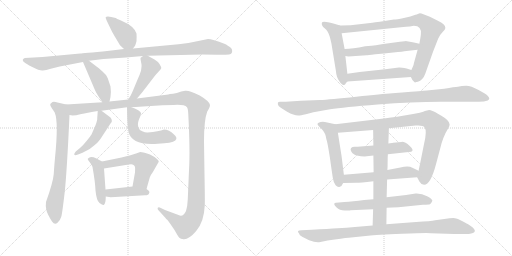
t = 0.00 s
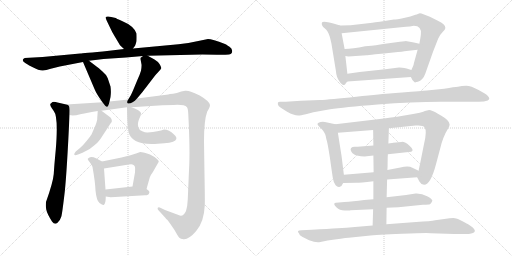
t = 3.60 s
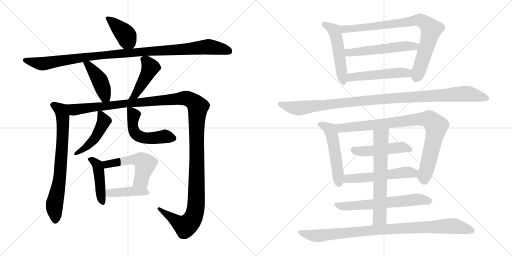
t = 7.21 s
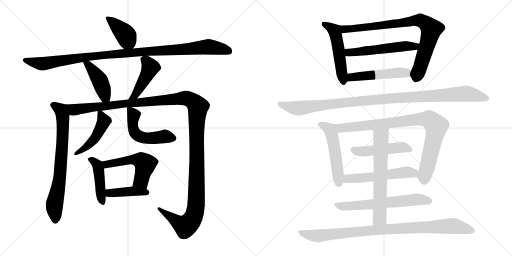
t = 10.81 s
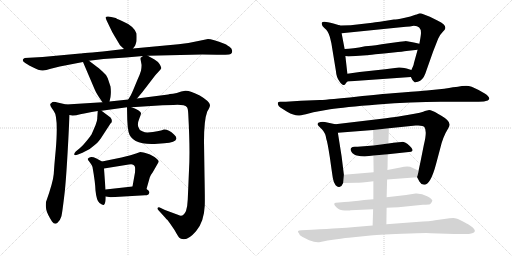
t = 14.41 s
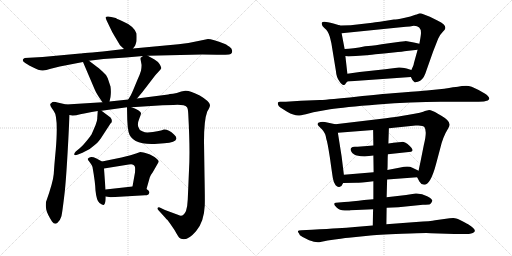
t = 18.01 s

The animated SVG that drew these frames (rendered in a browser with its animation timeline set to each time). Animation: 23 CSS @keyframes rules; one cycle of 18.01 s.

<svg version="1.1" viewBox="0 0 2048 1024" xmlns="http://www.w3.org/2000/svg">
  <g stroke="lightgray" stroke-dasharray="1,1" stroke-width="1" transform="scale(4, 4)">
    <line x1="0" y1="0" x2="256" y2="256"></line>
    <line x1="256" y1="0" x2="0" y2="256"></line>
    <line x1="128" y1="0" x2="128" y2="256"></line>
    <line x1="0" y1="128" x2="256" y2="128"></line>
    <line x1="256" y1="0" x2="512" y2="256"></line>
    <line x1="512" y1="0" x2="256" y2="256"></line>
    <line x1="384" y1="0" x2="384" y2="256"></line>
    <line x1="256" y1="128" x2="512" y2="128"></line>
  </g>
<g transform="scale(1, -1) translate(0, -850)">
   <style type="text/css">
    @keyframes keyframes0 {
      from {
       stroke: black;
       stroke-dashoffset: 404;
       stroke-width: 128;
       }
       57% {
       animation-timing-function: step-end;
       stroke: black;
       stroke-dashoffset: 0;
       stroke-width: 128;
       }
       to {
       stroke: black;
       stroke-width: 1024;
       }
       }
       #make-me-a-hanzi-animation-0 {
         animation: keyframes0 0.578776s both;
         animation-delay: 0.000000s;
         animation-timing-function: linear;
       }
    @keyframes keyframes1 {
      from {
       stroke: black;
       stroke-dashoffset: 1079;
       stroke-width: 128;
       }
       78% {
       animation-timing-function: step-end;
       stroke: black;
       stroke-dashoffset: 0;
       stroke-width: 128;
       }
       to {
       stroke: black;
       stroke-width: 1024;
       }
       }
       #make-me-a-hanzi-animation-1 {
         animation: keyframes1 1.128092s both;
         animation-delay: 0.578776s;
         animation-timing-function: linear;
       }
    @keyframes keyframes2 {
      from {
       stroke: black;
       stroke-dashoffset: 434;
       stroke-width: 128;
       }
       59% {
       animation-timing-function: step-end;
       stroke: black;
       stroke-dashoffset: 0;
       stroke-width: 128;
       }
       to {
       stroke: black;
       stroke-width: 1024;
       }
       }
       #make-me-a-hanzi-animation-2 {
         animation: keyframes2 0.603190s both;
         animation-delay: 1.706868s;
         animation-timing-function: linear;
       }
    @keyframes keyframes3 {
      from {
       stroke: black;
       stroke-dashoffset: 450;
       stroke-width: 128;
       }
       59% {
       animation-timing-function: step-end;
       stroke: black;
       stroke-dashoffset: 0;
       stroke-width: 128;
       }
       to {
       stroke: black;
       stroke-width: 1024;
       }
       }
       #make-me-a-hanzi-animation-3 {
         animation: keyframes3 0.616211s both;
         animation-delay: 2.310058s;
         animation-timing-function: linear;
       }
    @keyframes keyframes4 {
      from {
       stroke: black;
       stroke-dashoffset: 737;
       stroke-width: 128;
       }
       71% {
       animation-timing-function: step-end;
       stroke: black;
       stroke-dashoffset: 0;
       stroke-width: 128;
       }
       to {
       stroke: black;
       stroke-width: 1024;
       }
       }
       #make-me-a-hanzi-animation-4 {
         animation: keyframes4 0.849772s both;
         animation-delay: 2.926269s;
         animation-timing-function: linear;
       }
    @keyframes keyframes5 {
      from {
       stroke: black;
       stroke-dashoffset: 1413;
       stroke-width: 128;
       }
       82% {
       animation-timing-function: step-end;
       stroke: black;
       stroke-dashoffset: 0;
       stroke-width: 128;
       }
       to {
       stroke: black;
       stroke-width: 1024;
       }
       }
       #make-me-a-hanzi-animation-5 {
         animation: keyframes5 1.399902s both;
         animation-delay: 3.776041s;
         animation-timing-function: linear;
       }
    @keyframes keyframes6 {
      from {
       stroke: black;
       stroke-dashoffset: 467;
       stroke-width: 128;
       }
       60% {
       animation-timing-function: step-end;
       stroke: black;
       stroke-dashoffset: 0;
       stroke-width: 128;
       }
       to {
       stroke: black;
       stroke-width: 1024;
       }
       }
       #make-me-a-hanzi-animation-6 {
         animation: keyframes6 0.630046s both;
         animation-delay: 5.175943s;
         animation-timing-function: linear;
       }
    @keyframes keyframes7 {
      from {
       stroke: black;
       stroke-dashoffset: 522;
       stroke-width: 128;
       }
       63% {
       animation-timing-function: step-end;
       stroke: black;
       stroke-dashoffset: 0;
       stroke-width: 128;
       }
       to {
       stroke: black;
       stroke-width: 1024;
       }
       }
       #make-me-a-hanzi-animation-7 {
         animation: keyframes7 0.674805s both;
         animation-delay: 5.805989s;
         animation-timing-function: linear;
       }
    @keyframes keyframes8 {
      from {
       stroke: black;
       stroke-dashoffset: 454;
       stroke-width: 128;
       }
       60% {
       animation-timing-function: step-end;
       stroke: black;
       stroke-dashoffset: 0;
       stroke-width: 128;
       }
       to {
       stroke: black;
       stroke-width: 1024;
       }
       }
       #make-me-a-hanzi-animation-8 {
         animation: keyframes8 0.619466s both;
         animation-delay: 6.480794s;
         animation-timing-function: linear;
       }
    @keyframes keyframes9 {
      from {
       stroke: black;
       stroke-dashoffset: 528;
       stroke-width: 128;
       }
       63% {
       animation-timing-function: step-end;
       stroke: black;
       stroke-dashoffset: 0;
       stroke-width: 128;
       }
       to {
       stroke: black;
       stroke-width: 1024;
       }
       }
       #make-me-a-hanzi-animation-9 {
         animation: keyframes9 0.679688s both;
         animation-delay: 7.100260s;
         animation-timing-function: linear;
       }
    @keyframes keyframes10 {
      from {
       stroke: black;
       stroke-dashoffset: 415;
       stroke-width: 128;
       }
       57% {
       animation-timing-function: step-end;
       stroke: black;
       stroke-dashoffset: 0;
       stroke-width: 128;
       }
       to {
       stroke: black;
       stroke-width: 1024;
       }
       }
       #make-me-a-hanzi-animation-10 {
         animation: keyframes10 0.587728s both;
         animation-delay: 7.779948s;
         animation-timing-function: linear;
       }
    @keyframes keyframes11 {
      from {
       stroke: black;
       stroke-dashoffset: 519;
       stroke-width: 128;
       }
       63% {
       animation-timing-function: step-end;
       stroke: black;
       stroke-dashoffset: 0;
       stroke-width: 128;
       }
       to {
       stroke: black;
       stroke-width: 1024;
       }
       }
       #make-me-a-hanzi-animation-11 {
         animation: keyframes11 0.672363s both;
         animation-delay: 8.367676s;
         animation-timing-function: linear;
       }
    @keyframes keyframes12 {
      from {
       stroke: black;
       stroke-dashoffset: 840;
       stroke-width: 128;
       }
       73% {
       animation-timing-function: step-end;
       stroke: black;
       stroke-dashoffset: 0;
       stroke-width: 128;
       }
       to {
       stroke: black;
       stroke-width: 1024;
       }
       }
       #make-me-a-hanzi-animation-12 {
         animation: keyframes12 0.933594s both;
         animation-delay: 9.040039s;
         animation-timing-function: linear;
       }
    @keyframes keyframes13 {
      from {
       stroke: black;
       stroke-dashoffset: 546;
       stroke-width: 128;
       }
       64% {
       animation-timing-function: step-end;
       stroke: black;
       stroke-dashoffset: 0;
       stroke-width: 128;
       }
       to {
       stroke: black;
       stroke-width: 1024;
       }
       }
       #make-me-a-hanzi-animation-13 {
         animation: keyframes13 0.694336s both;
         animation-delay: 9.973633s;
         animation-timing-function: linear;
       }
    @keyframes keyframes14 {
      from {
       stroke: black;
       stroke-dashoffset: 502;
       stroke-width: 128;
       }
       62% {
       animation-timing-function: step-end;
       stroke: black;
       stroke-dashoffset: 0;
       stroke-width: 128;
       }
       to {
       stroke: black;
       stroke-width: 1024;
       }
       }
       #make-me-a-hanzi-animation-14 {
         animation: keyframes14 0.658529s both;
         animation-delay: 10.667969s;
         animation-timing-function: linear;
       }
    @keyframes keyframes15 {
      from {
       stroke: black;
       stroke-dashoffset: 1090;
       stroke-width: 128;
       }
       78% {
       animation-timing-function: step-end;
       stroke: black;
       stroke-dashoffset: 0;
       stroke-width: 128;
       }
       to {
       stroke: black;
       stroke-width: 1024;
       }
       }
       #make-me-a-hanzi-animation-15 {
         animation: keyframes15 1.137044s both;
         animation-delay: 11.326498s;
         animation-timing-function: linear;
       }
    @keyframes keyframes16 {
      from {
       stroke: black;
       stroke-dashoffset: 522;
       stroke-width: 128;
       }
       63% {
       animation-timing-function: step-end;
       stroke: black;
       stroke-dashoffset: 0;
       stroke-width: 128;
       }
       to {
       stroke: black;
       stroke-width: 1024;
       }
       }
       #make-me-a-hanzi-animation-16 {
         animation: keyframes16 0.674805s both;
         animation-delay: 12.463542s;
         animation-timing-function: linear;
       }
    @keyframes keyframes17 {
      from {
       stroke: black;
       stroke-dashoffset: 891;
       stroke-width: 128;
       }
       74% {
       animation-timing-function: step-end;
       stroke: black;
       stroke-dashoffset: 0;
       stroke-width: 128;
       }
       to {
       stroke: black;
       stroke-width: 1024;
       }
       }
       #make-me-a-hanzi-animation-17 {
         animation: keyframes17 0.975098s both;
         animation-delay: 13.138347s;
         animation-timing-function: linear;
       }
    @keyframes keyframes18 {
      from {
       stroke: black;
       stroke-dashoffset: 482;
       stroke-width: 128;
       }
       61% {
       animation-timing-function: step-end;
       stroke: black;
       stroke-dashoffset: 0;
       stroke-width: 128;
       }
       to {
       stroke: black;
       stroke-width: 1024;
       }
       }
       #make-me-a-hanzi-animation-18 {
         animation: keyframes18 0.642253s both;
         animation-delay: 14.113445s;
         animation-timing-function: linear;
       }
    @keyframes keyframes19 {
      from {
       stroke: black;
       stroke-dashoffset: 548;
       stroke-width: 128;
       }
       64% {
       animation-timing-function: step-end;
       stroke: black;
       stroke-dashoffset: 0;
       stroke-width: 128;
       }
       to {
       stroke: black;
       stroke-width: 1024;
       }
       }
       #make-me-a-hanzi-animation-19 {
         animation: keyframes19 0.695964s both;
         animation-delay: 14.755698s;
         animation-timing-function: linear;
       }
    @keyframes keyframes20 {
      from {
       stroke: black;
       stroke-dashoffset: 635;
       stroke-width: 128;
       }
       67% {
       animation-timing-function: step-end;
       stroke: black;
       stroke-dashoffset: 0;
       stroke-width: 128;
       }
       to {
       stroke: black;
       stroke-width: 1024;
       }
       }
       #make-me-a-hanzi-animation-20 {
         animation: keyframes20 0.766764s both;
         animation-delay: 15.451662s;
         animation-timing-function: linear;
       }
    @keyframes keyframes21 {
      from {
       stroke: black;
       stroke-dashoffset: 648;
       stroke-width: 128;
       }
       68% {
       animation-timing-function: step-end;
       stroke: black;
       stroke-dashoffset: 0;
       stroke-width: 128;
       }
       to {
       stroke: black;
       stroke-width: 1024;
       }
       }
       #make-me-a-hanzi-animation-21 {
         animation: keyframes21 0.777344s both;
         animation-delay: 16.218426s;
         animation-timing-function: linear;
       }
    @keyframes keyframes22 {
      from {
       stroke: black;
       stroke-dashoffset: 943;
       stroke-width: 128;
       }
       75% {
       animation-timing-function: step-end;
       stroke: black;
       stroke-dashoffset: 0;
       stroke-width: 128;
       }
       to {
       stroke: black;
       stroke-width: 1024;
       }
       }
       #make-me-a-hanzi-animation-22 {
         animation: keyframes22 1.017415s both;
         animation-delay: 16.995770s;
         animation-timing-function: linear;
       }
</style>
<path d="M 532.0 656.0 L 538.0 664.0 Q 541.0 666.0 546.0 685.0 Q 547.0 701.0 546.0 716.0 Q 536.0 746.0 488.0 766.0 Q 463.0 777.0 463.0 778.0 Q 430.0 788.0 423.0 782.0 Q 421.0 779.0 427.0 767.0 L 440.0 740.0 Q 447.0 724.0 458.0 706.0 L 480.0 669.0 L 496.0 654.0 C 516.0 635.0 516.0 635.0 532.0 656.0 Z" fill="lightgray"></path> 
<path d="M 591.0 627.0 L 809.0 632.0 Q 862.0 632.0 878.0 631.0 Q 893.0 630.0 916.0 632.0 Q 924.0 634.0 927.0 638.0 Q 933.0 653.0 918.0 663.0 Q 903.0 673.0 900.0 674.0 Q 848.0 694.0 832.0 694.0 L 803.0 688.0 Q 756.0 677.0 714.0 673.0 L 532.0 656.0 L 496.0 654.0 L 437.0 647.0 Q 328.0 636.0 321.0 636.0 L 170.0 622.0 L 99.0 618.0 Q 91.0 615.0 91.0 610.0 Q 91.0 605.0 97.0 601.0 Q 102.0 596.0 129.0 582.0 Q 156.0 568.0 169.0 568.0 Q 181.0 567.0 203.0 575.0 L 239.0 584.0 L 332.0 602.0 L 356.0 607.0 L 414.0 614.0 L 504.0 620.0 L 572.0 626.0 L 591.0 627.0 Z" fill="lightgray"></path> 
<path d="M 332.0 602.0 L 378.0 494.0 Q 386.0 474.0 410.0 441.0 C 428.0 417.0 431.0 415.0 438.0 444.0 L 442.0 462.0 Q 445.0 483.0 442.0 504.0 L 431.0 537.0 Q 425.0 552.0 410.0 564.0 Q 393.0 580.0 386.0 584.0 L 356.0 607.0 C 332.0 625.0 320.0 630.0 332.0 602.0 Z" fill="lightgray"></path> 
<path d="M 548.0 456.0 L 569.0 481.0 L 622.0 550.0 L 634.0 563.0 Q 643.0 573.0 645.0 577.0 Q 646.0 581.0 638.0 594.0 Q 630.0 605.0 618.0 612.0 L 591.0 627.0 C 581.0 633.0 581.0 633.0 572.0 626.0 L 564.0 620.0 Q 562.0 621.0 562.0 614.0 L 566.0 592.0 Q 567.0 586.0 564.0 567.0 Q 559.0 550.0 549.0 529.0 L 532.0 488.0 Q 526.0 472.0 513.0 452.0 C 497.0 427.0 529.0 433.0 548.0 456.0 Z" fill="lightgray"></path> 
<path d="M 265.0 432.0 L 230.0 440.0 Q 218.0 444.0 210.0 442.0 L 202.0 435.0 Q 198.0 431.0 208.0 416.0 L 215.0 406.0 Q 234.0 383.0 223.0 251.0 Q 217.0 188.0 215.0 154.0 Q 212.0 120.0 184.0 42.0 Q 182.0 28.0 185.0 12.0 Q 188.0 -4.0 208.0 -36.0 Q 219.0 -51.0 230.0 -41.0 Q 241.0 -31.0 245.0 -17.0 Q 249.0 -4.0 259.0 83.0 Q 268.0 169.0 278.0 390.0 C 279.0 420.0 280.0 429.0 265.0 432.0 Z" fill="lightgray"></path> 
<path d="M 526.0 421.0 L 650.0 429.0 L 694.0 430.0 Q 737.0 433.0 748.0 421.0 Q 752.0 416.0 753.0 395.0 Q 761.0 248.0 756.0 169.0 L 751.0 52.0 Q 750.0 25.0 744.0 6.0 Q 732.0 -20.0 714.0 -10.0 L 660.0 10.0 L 639.0 20.0 Q 634.0 23.0 631.0 19.0 Q 629.0 14.0 633.0 10.0 L 662.0 -22.0 Q 664.0 -25.0 670.0 -30.0 Q 675.0 -36.0 698.0 -70.0 Q 715.0 -101.0 719.0 -102.0 Q 723.0 -106.0 730.0 -106.0 Q 752.0 -112.0 784.0 -75.0 Q 816.0 -39.0 819.0 28.0 Q 820.0 50.0 818.0 150.0 L 816.0 284.0 Q 816.0 370.0 829.0 404.0 Q 840.0 422.0 840.0 430.0 Q 839.0 444.0 799.0 468.0 Q 758.0 489.0 741.0 487.0 L 725.0 484.0 Q 706.0 476.0 692.0 475.0 Q 677.0 474.0 673.0 472.0 L 548.0 456.0 L 513.0 452.0 L 438.0 444.0 L 410.0 441.0 L 265.0 432.0 C 235.0 430.0 248.0 389.0 278.0 390.0 L 290.0 388.0 Q 304.0 388.0 321.0 393.0 Q 338.0 397.0 391.0 406.0 L 406.0 407.0 L 508.0 421.0 L 526.0 421.0 Z" fill="lightgray"></path> 
<path d="M 391.0 406.0 L 389.0 378.0 Q 390.0 370.0 382.0 349.0 L 366.0 312.0 Q 363.0 307.0 347.0 287.0 Q 331.0 267.0 320.0 258.0 L 303.0 244.0 Q 296.0 237.0 297.0 232.0 Q 298.0 227.0 312.0 232.0 L 330.0 239.0 Q 359.0 250.0 380.0 271.0 Q 389.0 277.0 403.0 296.0 L 442.0 356.0 Q 453.0 365.0 442.0 380.0 L 406.0 407.0 C 392.0 418.0 392.0 418.0 391.0 406.0 Z" fill="lightgray"></path> 
<path d="M 508.0 421.0 L 509.0 372.0 Q 510.0 342.0 514.0 323.0 Q 527.0 267.0 631.0 275.0 L 657.0 277.0 Q 703.0 280.0 705.0 294.0 Q 708.0 302.0 696.0 312.0 Q 676.0 332.0 656.0 332.0 Q 635.0 324.0 591.0 320.0 Q 582.0 319.0 569.0 325.0 Q 556.0 330.0 553.0 343.0 Q 549.0 356.0 557.0 375.0 Q 565.0 393.0 564.0 398.0 Q 561.0 408.0 526.0 421.0 C 508.0 428.0 508.0 428.0 508.0 421.0 Z" fill="lightgray"></path> 
<path d="M 408.0 204.0 L 384.0 217.0 Q 366.0 225.0 356.0 219.0 Q 351.0 216.0 351.0 215.0 Q 350.0 213.0 359.0 201.0 Q 367.0 191.0 370.0 182.0 Q 381.0 120.0 382.0 88.0 Q 386.0 47.0 398.0 38.0 Q 410.0 29.0 415.0 30.0 Q 423.0 34.0 423.0 64.0 L 422.0 92.0 L 416.0 176.0 C 414.0 201.0 414.0 201.0 408.0 204.0 Z" fill="lightgray"></path> 
<path d="M 586.0 94.0 L 599.0 140.0 Q 601.0 148.0 611.0 161.0 L 635.0 203.0 Q 635.0 210.0 618.0 222.0 Q 600.0 234.0 582.0 238.0 Q 564.0 242.0 561.0 242.0 L 544.0 236.0 Q 529.0 230.0 486.0 220.0 L 408.0 204.0 C 379.0 198.0 386.0 171.0 416.0 176.0 L 515.0 192.0 Q 535.0 197.0 540.0 182.0 Q 541.0 176.0 540.0 160.0 L 530.0 104.0 C 525.0 74.0 578.0 65.0 586.0 94.0 Z" fill="lightgray"></path> 
<path d="M 423.0 64.0 L 443.0 61.0 L 580.0 69.0 Q 595.0 69.0 596.0 76.0 Q 602.0 85.0 586.0 94.0 C 564.0 108.0 560.0 107.0 530.0 104.0 L 422.0 92.0 C 392.0 89.0 393.0 68.0 423.0 64.0 Z" fill="lightgray"></path> 
<path d="M 1389.5 555.0 L 1381.5 626.0 L 1378.5 654.0 L 1366.5 717.0 C 1360.5 746.0 1360.5 748.0 1360.5 748.0 L 1333.5 756.0 Q 1289.5 769.0 1287.5 759.0 Q 1284.5 748.0 1298.5 737.0 Q 1312.5 726.0 1319.5 702.0 L 1325.5 677.0 L 1343.5 567.0 Q 1345.5 541.0 1357.5 525.0 Q 1368.5 509.0 1374.5 510.0 Q 1380.5 511.0 1381.5 514.0 Q 1382.5 517.0 1389.5 524.0 C 1392.5 527.0 1392.5 527.0 1389.5 555.0 Z" fill="lightgray"></path> 
<path d="M 1670.5 651.0 L 1655.5 597.0 Q 1655.5 591.0 1645.5 570.0 C 1637.5 552.0 1637.5 552.0 1643.5 542.0 Q 1650.5 528.0 1651.5 528.0 Q 1652.5 527.0 1656.5 523.0 Q 1659.5 519.0 1662.5 521.0 Q 1664.5 523.0 1671.5 523.0 Q 1691.5 529.0 1701.5 556.0 Q 1710.5 582.0 1732.5 644.0 L 1752.5 695.0 Q 1758.5 710.0 1770.5 722.0 Q 1781.5 733.0 1781.5 738.0 Q 1781.5 754.0 1751.5 767.0 L 1719.5 783.0 L 1693.5 793.0 Q 1679.5 799.0 1673.5 795.0 Q 1666.5 791.0 1661.5 791.0 Q 1644.5 783.0 1615.5 778.0 Q 1585.5 772.0 1575.5 772.0 Q 1506.5 761.0 1489.5 759.0 L 1402.5 749.0 Q 1367.5 749.0 1360.5 748.0 C 1330.5 747.0 1336.5 714.0 1366.5 717.0 L 1603.5 741.0 Q 1649.5 745.0 1655.5 747.0 Q 1687.5 747.0 1683.5 712.0 Q 1682.5 702.0 1677.5 675.0 L 1670.5 651.0 Z" fill="lightgray"></path> 
<path d="M 1381.5 626.0 L 1393.5 624.0 L 1466.5 629.0 Q 1468.5 629.0 1501.5 633.0 Q 1534.5 636.0 1573.5 640.0 Q 1612.5 644.0 1625.5 646.0 L 1670.5 651.0 C 1700.5 654.0 1706.5 668.0 1677.5 675.0 L 1655.5 680.0 L 1622.5 686.0 L 1620.5 685.0 L 1618.5 685.0 L 1609.5 684.0 L 1599.5 683.0 L 1555.5 677.0 Q 1492.5 667.0 1473.5 666.0 L 1460.5 665.0 Q 1409.5 654.0 1378.5 654.0 C 1348.5 653.0 1351.5 631.0 1381.5 626.0 Z" fill="lightgray"></path> 
<path d="M 1645.5 570.0 L 1626.5 576.0 Q 1601.5 581.0 1595.5 580.0 L 1540.5 573.0 L 1438.5 562.0 L 1389.5 555.0 C 1359.5 551.0 1359.5 522.0 1389.5 524.0 L 1643.5 542.0 C 1673.5 544.0 1674.5 561.0 1645.5 570.0 Z" fill="lightgray"></path> 
<path d="M 1253.5 401.0 L 1320.5 413.0 Q 1374.5 422.0 1510.5 432.5 Q 1646.5 443.0 1763.5 443.0 L 1914.5 443.0 Q 1938.5 443.0 1951.0 448.5 Q 1963.5 454.0 1950.5 467.0 Q 1945.5 473.0 1914.5 490.0 Q 1883.5 507.0 1865.0 507.0 Q 1846.5 507.0 1831.5 503.0 Q 1819.5 503.0 1776.5 495.0 L 1707.5 488.0 L 1692.5 487.0 Q 1678.5 486.0 1644.0 483.0 Q 1609.5 480.0 1569.5 477.0 Q 1529.5 474.0 1424.5 463.5 Q 1319.5 453.0 1279.5 450.0 L 1203.5 447.0 L 1143.5 443.0 L 1120.5 443.0 Q 1112.5 443.0 1111.5 439.0 Q 1108.5 426.0 1129.5 415.0 L 1148.5 403.0 Q 1175.5 388.0 1192.5 388.0 Q 1197.5 387.0 1223.5 393.0 L 1253.5 401.0 Z" fill="lightgray"></path> 
<path d="M 1366.5 224.0 L 1351.5 319.0 C 1346.5 349.0 1346.5 352.0 1341.5 353.0 L 1299.5 362.0 Q 1291.5 364.0 1282.5 362.0 Q 1262.5 358.0 1274.5 346.0 L 1287.5 333.0 Q 1302.5 318.0 1305.5 293.0 Q 1309.5 284.0 1319.5 220.0 Q 1328.5 155.0 1331.5 137.0 Q 1334.5 118.0 1342.5 109.0 Q 1350.5 100.0 1359.5 103.0 Q 1367.5 105.0 1372.5 118.0 L 1375.5 151.0 L 1366.5 224.0 Z" fill="lightgray"></path> 
<path d="M 1555.5 337.0 L 1662.5 348.0 Q 1692.5 350.0 1697.5 342.0 Q 1709.5 326.0 1695.5 271.0 L 1681.5 201.0 Q 1674.5 169.0 1674.5 167.0 C 1669.5 140.0 1667.5 142.0 1668.5 141.0 L 1677.5 124.0 Q 1683.5 112.0 1696.5 111.0 Q 1722.5 111.0 1744.5 195.0 L 1760.5 255.0 Q 1771.5 303.0 1792.5 336.0 Q 1798.5 347.0 1798.5 352.0 Q 1798.5 368.0 1765.5 387.0 L 1751.5 395.0 Q 1726.5 410.0 1716.5 410.0 L 1699.5 406.0 Q 1693.5 401.0 1629.5 390.0 L 1605.5 386.0 Q 1587.5 383.0 1543.5 377.0 L 1341.5 353.0 C 1311.5 349.0 1321.5 317.0 1351.5 319.0 L 1492.5 330.0 L 1555.5 337.0 Z" fill="lightgray"></path> 
<path d="M 1551.5 233.0 L 1644.5 243.0 Q 1658.5 249.0 1639.0 266.5 Q 1619.5 284.0 1606.0 282.5 Q 1592.5 281.0 1584.5 280.0 L 1572.5 279.0 Q 1568.5 278.0 1567.5 278.0 L 1553.5 276.0 L 1493.5 268.0 L 1430.5 263.0 Q 1429.5 263.0 1419.0 263.0 Q 1408.5 263.0 1404.5 258.5 Q 1400.5 254.0 1404.0 246.0 Q 1407.5 238.0 1417.0 232.0 Q 1426.5 226.0 1458.5 224.0 L 1493.5 228.0 L 1551.5 233.0 Z" fill="lightgray"></path> 
<path d="M 1674.5 167.0 L 1649.5 179.0 Q 1634.5 188.0 1601.5 180.0 L 1549.5 170.0 L 1494.5 161.0 L 1375.5 151.0 C 1345.5 148.0 1342.5 117.0 1372.5 118.0 L 1425.5 119.0 Q 1438.5 119.0 1493.5 125.0 L 1548.5 132.0 L 1668.5 141.0 C 1698.5 143.0 1701.5 154.0 1674.5 167.0 Z" fill="lightgray"></path> 
<path d="M 1546.5 19.0 L 1593.5 21.0 L 1691.5 31.0 Q 1715.5 32.0 1720.0 33.5 Q 1724.5 35.0 1729.5 47.0 Q 1729.5 54.0 1708.5 65.5 Q 1687.5 77.0 1662.5 76.0 L 1624.5 70.0 L 1546.5 61.0 L 1493.5 53.0 L 1456.5 50.0 Q 1410.5 44.0 1377.5 42.0 L 1343.5 39.0 Q 1338.5 39.0 1337.0 35.0 Q 1335.5 31.0 1346.5 20.0 Q 1357.5 9.0 1379.0 8.0 Q 1400.5 7.0 1402.5 9.0 L 1492.5 13.0 L 1546.5 19.0 Z" fill="lightgray"></path> 
<path d="M 1553.5 276.0 L 1555.5 337.0 C 1556.5 367.0 1492.5 360.0 1492.5 330.0 L 1493.5 268.0 L 1493.5 228.0 L 1494.5 161.0 L 1493.5 125.0 L 1493.5 53.0 L 1492.5 13.0 L 1490.5 -52.0 C 1489.5 -82.0 1545.5 -77.0 1545.5 -47.0 L 1546.5 19.0 L 1546.5 61.0 L 1548.5 132.0 L 1549.5 170.0 Q 1550.5 181.0 1550.5 202.0 Q 1550.5 223.0 1551.5 233.0 L 1553.5 276.0 Z" fill="lightgray"></path> 
<path d="M 1490.5 -52.0 L 1419.5 -58.0 Q 1386.5 -61.0 1350.5 -63.0 Q 1314.5 -65.0 1247.5 -69.0 L 1205.5 -71.0 Q 1184.5 -71.0 1195.5 -83.0 Q 1196.5 -91.0 1210.5 -98.0 L 1236.5 -111.0 Q 1266.5 -123.0 1281.5 -118.0 L 1310.5 -112.0 Q 1372.5 -103.0 1394.5 -101.0 L 1472.5 -93.0 Q 1504.5 -89.0 1608.0 -85.0 Q 1711.5 -81.0 1723.5 -83.0 L 1817.5 -86.0 L 1863.5 -86.0 Q 1871.5 -87.0 1884.5 -84.0 Q 1919.5 -76.0 1872.5 -47.0 Q 1871.5 -47.0 1850.0 -35.0 Q 1828.5 -23.0 1819.5 -22.5 Q 1810.5 -22.0 1798.5 -23.0 L 1740.5 -31.0 Q 1724.5 -35.0 1664.5 -38.0 L 1545.5 -47.0 L 1490.5 -52.0 Z" fill="lightgray"></path> 
      <clipPath id="make-me-a-hanzi-clip-0">
      <path d="M 532.0 656.0 L 538.0 664.0 Q 541.0 666.0 546.0 685.0 Q 547.0 701.0 546.0 716.0 Q 536.0 746.0 488.0 766.0 Q 463.0 777.0 463.0 778.0 Q 430.0 788.0 423.0 782.0 Q 421.0 779.0 427.0 767.0 L 440.0 740.0 Q 447.0 724.0 458.0 706.0 L 480.0 669.0 L 496.0 654.0 C 516.0 635.0 516.0 635.0 532.0 656.0 Z" fill="lightgray"></path>
      </clipPath>
      <path clip-path="url(#make-me-a-hanzi-clip-0)" d="M 429.0 776.0 L 449.0 764.0 L 500.0 713.0 L 525.0 667.0 " fill="none" id="make-me-a-hanzi-animation-0" stroke-dasharray="276 552" stroke-linecap="round"></path>

      <clipPath id="make-me-a-hanzi-clip-1">
      <path d="M 591.0 627.0 L 809.0 632.0 Q 862.0 632.0 878.0 631.0 Q 893.0 630.0 916.0 632.0 Q 924.0 634.0 927.0 638.0 Q 933.0 653.0 918.0 663.0 Q 903.0 673.0 900.0 674.0 Q 848.0 694.0 832.0 694.0 L 803.0 688.0 Q 756.0 677.0 714.0 673.0 L 532.0 656.0 L 496.0 654.0 L 437.0 647.0 Q 328.0 636.0 321.0 636.0 L 170.0 622.0 L 99.0 618.0 Q 91.0 615.0 91.0 610.0 Q 91.0 605.0 97.0 601.0 Q 102.0 596.0 129.0 582.0 Q 156.0 568.0 169.0 568.0 Q 181.0 567.0 203.0 575.0 L 239.0 584.0 L 332.0 602.0 L 356.0 607.0 L 414.0 614.0 L 504.0 620.0 L 572.0 626.0 L 591.0 627.0 Z" fill="lightgray"></path>
      </clipPath>
      <path clip-path="url(#make-me-a-hanzi-clip-1)" d="M 100.0 609.0 L 173.0 595.0 L 425.0 633.0 L 831.0 663.0 L 916.0 646.0 " fill="none" id="make-me-a-hanzi-animation-1" stroke-dasharray="951 1902" stroke-linecap="round"></path>

      <clipPath id="make-me-a-hanzi-clip-2">
      <path d="M 332.0 602.0 L 378.0 494.0 Q 386.0 474.0 410.0 441.0 C 428.0 417.0 431.0 415.0 438.0 444.0 L 442.0 462.0 Q 445.0 483.0 442.0 504.0 L 431.0 537.0 Q 425.0 552.0 410.0 564.0 Q 393.0 580.0 386.0 584.0 L 356.0 607.0 C 332.0 625.0 320.0 630.0 332.0 602.0 Z" fill="lightgray"></path>
      </clipPath>
      <path clip-path="url(#make-me-a-hanzi-clip-2)" d="M 339.0 597.0 L 353.0 592.0 L 394.0 537.0 L 430.0 450.0 " fill="none" id="make-me-a-hanzi-animation-2" stroke-dasharray="306 612" stroke-linecap="round"></path>

      <clipPath id="make-me-a-hanzi-clip-3">
      <path d="M 548.0 456.0 L 569.0 481.0 L 622.0 550.0 L 634.0 563.0 Q 643.0 573.0 645.0 577.0 Q 646.0 581.0 638.0 594.0 Q 630.0 605.0 618.0 612.0 L 591.0 627.0 C 581.0 633.0 581.0 633.0 572.0 626.0 L 564.0 620.0 Q 562.0 621.0 562.0 614.0 L 566.0 592.0 Q 567.0 586.0 564.0 567.0 Q 559.0 550.0 549.0 529.0 L 532.0 488.0 Q 526.0 472.0 513.0 452.0 C 497.0 427.0 529.0 433.0 548.0 456.0 Z" fill="lightgray"></path>
      </clipPath>
      <path clip-path="url(#make-me-a-hanzi-clip-3)" d="M 576.0 613.0 L 602.0 580.0 L 541.0 469.0 L 518.0 458.0 " fill="none" id="make-me-a-hanzi-animation-3" stroke-dasharray="322 644" stroke-linecap="round"></path>

      <clipPath id="make-me-a-hanzi-clip-4">
      <path d="M 265.0 432.0 L 230.0 440.0 Q 218.0 444.0 210.0 442.0 L 202.0 435.0 Q 198.0 431.0 208.0 416.0 L 215.0 406.0 Q 234.0 383.0 223.0 251.0 Q 217.0 188.0 215.0 154.0 Q 212.0 120.0 184.0 42.0 Q 182.0 28.0 185.0 12.0 Q 188.0 -4.0 208.0 -36.0 Q 219.0 -51.0 230.0 -41.0 Q 241.0 -31.0 245.0 -17.0 Q 249.0 -4.0 259.0 83.0 Q 268.0 169.0 278.0 390.0 C 279.0 420.0 280.0 429.0 265.0 432.0 Z" fill="lightgray"></path>
      </clipPath>
      <path clip-path="url(#make-me-a-hanzi-clip-4)" d="M 213.0 431.0 L 244.0 409.0 L 253.0 359.0 L 238.0 131.0 L 217.0 23.0 L 221.0 -31.0 " fill="none" id="make-me-a-hanzi-animation-4" stroke-dasharray="609 1218" stroke-linecap="round"></path>

      <clipPath id="make-me-a-hanzi-clip-5">
      <path d="M 526.0 421.0 L 650.0 429.0 L 694.0 430.0 Q 737.0 433.0 748.0 421.0 Q 752.0 416.0 753.0 395.0 Q 761.0 248.0 756.0 169.0 L 751.0 52.0 Q 750.0 25.0 744.0 6.0 Q 732.0 -20.0 714.0 -10.0 L 660.0 10.0 L 639.0 20.0 Q 634.0 23.0 631.0 19.0 Q 629.0 14.0 633.0 10.0 L 662.0 -22.0 Q 664.0 -25.0 670.0 -30.0 Q 675.0 -36.0 698.0 -70.0 Q 715.0 -101.0 719.0 -102.0 Q 723.0 -106.0 730.0 -106.0 Q 752.0 -112.0 784.0 -75.0 Q 816.0 -39.0 819.0 28.0 Q 820.0 50.0 818.0 150.0 L 816.0 284.0 Q 816.0 370.0 829.0 404.0 Q 840.0 422.0 840.0 430.0 Q 839.0 444.0 799.0 468.0 Q 758.0 489.0 741.0 487.0 L 725.0 484.0 Q 706.0 476.0 692.0 475.0 Q 677.0 474.0 673.0 472.0 L 548.0 456.0 L 513.0 452.0 L 438.0 444.0 L 410.0 441.0 L 265.0 432.0 C 235.0 430.0 248.0 389.0 278.0 390.0 L 290.0 388.0 Q 304.0 388.0 321.0 393.0 Q 338.0 397.0 391.0 406.0 L 406.0 407.0 L 508.0 421.0 L 526.0 421.0 Z" fill="lightgray"></path>
      </clipPath>
      <path clip-path="url(#make-me-a-hanzi-clip-5)" d="M 273.0 427.0 L 296.0 411.0 L 728.0 457.0 L 750.0 456.0 L 787.0 430.0 L 792.0 423.0 L 786.0 349.0 L 788.0 138.0 L 778.0 -7.0 L 762.0 -37.0 L 741.0 -55.0 L 636.0 15.0 " fill="none" id="make-me-a-hanzi-animation-5" stroke-dasharray="1285 2570" stroke-linecap="round"></path>

      <clipPath id="make-me-a-hanzi-clip-6">
      <path d="M 391.0 406.0 L 389.0 378.0 Q 390.0 370.0 382.0 349.0 L 366.0 312.0 Q 363.0 307.0 347.0 287.0 Q 331.0 267.0 320.0 258.0 L 303.0 244.0 Q 296.0 237.0 297.0 232.0 Q 298.0 227.0 312.0 232.0 L 330.0 239.0 Q 359.0 250.0 380.0 271.0 Q 389.0 277.0 403.0 296.0 L 442.0 356.0 Q 453.0 365.0 442.0 380.0 L 406.0 407.0 C 392.0 418.0 392.0 418.0 391.0 406.0 Z" fill="lightgray"></path>
      </clipPath>
      <path clip-path="url(#make-me-a-hanzi-clip-6)" d="M 399.0 398.0 L 416.0 365.0 L 384.0 302.0 L 354.0 270.0 L 305.0 236.0 " fill="none" id="make-me-a-hanzi-animation-6" stroke-dasharray="339 678" stroke-linecap="round"></path>

      <clipPath id="make-me-a-hanzi-clip-7">
      <path d="M 508.0 421.0 L 509.0 372.0 Q 510.0 342.0 514.0 323.0 Q 527.0 267.0 631.0 275.0 L 657.0 277.0 Q 703.0 280.0 705.0 294.0 Q 708.0 302.0 696.0 312.0 Q 676.0 332.0 656.0 332.0 Q 635.0 324.0 591.0 320.0 Q 582.0 319.0 569.0 325.0 Q 556.0 330.0 553.0 343.0 Q 549.0 356.0 557.0 375.0 Q 565.0 393.0 564.0 398.0 Q 561.0 408.0 526.0 421.0 C 508.0 428.0 508.0 428.0 508.0 421.0 Z" fill="lightgray"></path>
      </clipPath>
      <path clip-path="url(#make-me-a-hanzi-clip-7)" d="M 513.0 415.0 L 535.0 389.0 L 530.0 353.0 L 537.0 324.0 L 546.0 312.0 L 567.0 301.0 L 597.0 296.0 L 659.0 304.0 L 692.0 297.0 " fill="none" id="make-me-a-hanzi-animation-7" stroke-dasharray="394 788" stroke-linecap="round"></path>

      <clipPath id="make-me-a-hanzi-clip-8">
      <path d="M 408.0 204.0 L 384.0 217.0 Q 366.0 225.0 356.0 219.0 Q 351.0 216.0 351.0 215.0 Q 350.0 213.0 359.0 201.0 Q 367.0 191.0 370.0 182.0 Q 381.0 120.0 382.0 88.0 Q 386.0 47.0 398.0 38.0 Q 410.0 29.0 415.0 30.0 Q 423.0 34.0 423.0 64.0 L 422.0 92.0 L 416.0 176.0 C 414.0 201.0 414.0 201.0 408.0 204.0 Z" fill="lightgray"></path>
      </clipPath>
      <path clip-path="url(#make-me-a-hanzi-clip-8)" d="M 356.0 214.0 L 390.0 190.0 L 404.0 66.0 L 413.0 36.0 " fill="none" id="make-me-a-hanzi-animation-8" stroke-dasharray="326 652" stroke-linecap="round"></path>

      <clipPath id="make-me-a-hanzi-clip-9">
      <path d="M 586.0 94.0 L 599.0 140.0 Q 601.0 148.0 611.0 161.0 L 635.0 203.0 Q 635.0 210.0 618.0 222.0 Q 600.0 234.0 582.0 238.0 Q 564.0 242.0 561.0 242.0 L 544.0 236.0 Q 529.0 230.0 486.0 220.0 L 408.0 204.0 C 379.0 198.0 386.0 171.0 416.0 176.0 L 515.0 192.0 Q 535.0 197.0 540.0 182.0 Q 541.0 176.0 540.0 160.0 L 530.0 104.0 C 525.0 74.0 578.0 65.0 586.0 94.0 Z" fill="lightgray"></path>
      </clipPath>
      <path clip-path="url(#make-me-a-hanzi-clip-9)" d="M 417.0 199.0 L 427.0 193.0 L 534.0 212.0 L 568.0 205.0 L 581.0 194.0 L 565.0 128.0 L 538.0 110.0 " fill="none" id="make-me-a-hanzi-animation-9" stroke-dasharray="400 800" stroke-linecap="round"></path>

      <clipPath id="make-me-a-hanzi-clip-10">
      <path d="M 423.0 64.0 L 443.0 61.0 L 580.0 69.0 Q 595.0 69.0 596.0 76.0 Q 602.0 85.0 586.0 94.0 C 564.0 108.0 560.0 107.0 530.0 104.0 L 422.0 92.0 C 392.0 89.0 393.0 68.0 423.0 64.0 Z" fill="lightgray"></path>
      </clipPath>
      <path clip-path="url(#make-me-a-hanzi-clip-10)" d="M 429.0 71.0 L 439.0 78.0 L 524.0 85.0 L 585.0 81.0 " fill="none" id="make-me-a-hanzi-animation-10" stroke-dasharray="287 574" stroke-linecap="round"></path>

      <clipPath id="make-me-a-hanzi-clip-11">
      <path d="M 1389.5 555.0 L 1381.5 626.0 L 1378.5 654.0 L 1366.5 717.0 C 1360.5 746.0 1360.5 748.0 1360.5 748.0 L 1333.5 756.0 Q 1289.5 769.0 1287.5 759.0 Q 1284.5 748.0 1298.5 737.0 Q 1312.5 726.0 1319.5 702.0 L 1325.5 677.0 L 1343.5 567.0 Q 1345.5 541.0 1357.5 525.0 Q 1368.5 509.0 1374.5 510.0 Q 1380.5 511.0 1381.5 514.0 Q 1382.5 517.0 1389.5 524.0 C 1392.5 527.0 1392.5 527.0 1389.5 555.0 Z" fill="lightgray"></path>
      </clipPath>
      <path clip-path="url(#make-me-a-hanzi-clip-11)" d="M 1294.5 754.0 L 1317.5 745.0 L 1337.5 728.0 L 1374.5 519.0 " fill="none" id="make-me-a-hanzi-animation-11" stroke-dasharray="391 782" stroke-linecap="round"></path>

      <clipPath id="make-me-a-hanzi-clip-12">
      <path d="M 1670.5 651.0 L 1655.5 597.0 Q 1655.5 591.0 1645.5 570.0 C 1637.5 552.0 1637.5 552.0 1643.5 542.0 Q 1650.5 528.0 1651.5 528.0 Q 1652.5 527.0 1656.5 523.0 Q 1659.5 519.0 1662.5 521.0 Q 1664.5 523.0 1671.5 523.0 Q 1691.5 529.0 1701.5 556.0 Q 1710.5 582.0 1732.5 644.0 L 1752.5 695.0 Q 1758.5 710.0 1770.5 722.0 Q 1781.5 733.0 1781.5 738.0 Q 1781.5 754.0 1751.5 767.0 L 1719.5 783.0 L 1693.5 793.0 Q 1679.5 799.0 1673.5 795.0 Q 1666.5 791.0 1661.5 791.0 Q 1644.5 783.0 1615.5 778.0 Q 1585.5 772.0 1575.5 772.0 Q 1506.5 761.0 1489.5 759.0 L 1402.5 749.0 Q 1367.5 749.0 1360.5 748.0 C 1330.5 747.0 1336.5 714.0 1366.5 717.0 L 1603.5 741.0 Q 1649.5 745.0 1655.5 747.0 Q 1687.5 747.0 1683.5 712.0 Q 1682.5 702.0 1677.5 675.0 L 1670.5 651.0 Z" fill="lightgray"></path>
      </clipPath>
      <path clip-path="url(#make-me-a-hanzi-clip-12)" d="M 1364.5 741.0 L 1378.5 734.0 L 1404.5 734.0 L 1652.5 767.0 L 1690.5 765.0 L 1724.5 733.0 L 1701.5 644.0 L 1663.5 535.0 " fill="none" id="make-me-a-hanzi-animation-12" stroke-dasharray="712 1424" stroke-linecap="round"></path>

      <clipPath id="make-me-a-hanzi-clip-13">
      <path d="M 1381.5 626.0 L 1393.5 624.0 L 1466.5 629.0 Q 1468.5 629.0 1501.5 633.0 Q 1534.5 636.0 1573.5 640.0 Q 1612.5 644.0 1625.5 646.0 L 1670.5 651.0 C 1700.5 654.0 1706.5 668.0 1677.5 675.0 L 1655.5 680.0 L 1622.5 686.0 L 1620.5 685.0 L 1618.5 685.0 L 1609.5 684.0 L 1599.5 683.0 L 1555.5 677.0 Q 1492.5 667.0 1473.5 666.0 L 1460.5 665.0 Q 1409.5 654.0 1378.5 654.0 C 1348.5 653.0 1351.5 631.0 1381.5 626.0 Z" fill="lightgray"></path>
      </clipPath>
      <path clip-path="url(#make-me-a-hanzi-clip-13)" d="M 1384.5 648.0 L 1395.5 640.0 L 1414.5 640.0 L 1670.5 670.0 " fill="none" id="make-me-a-hanzi-animation-13" stroke-dasharray="418 836" stroke-linecap="round"></path>

      <clipPath id="make-me-a-hanzi-clip-14">
      <path d="M 1645.5 570.0 L 1626.5 576.0 Q 1601.5 581.0 1595.5 580.0 L 1540.5 573.0 L 1438.5 562.0 L 1389.5 555.0 C 1359.5 551.0 1359.5 522.0 1389.5 524.0 L 1643.5 542.0 C 1673.5 544.0 1674.5 561.0 1645.5 570.0 Z" fill="lightgray"></path>
      </clipPath>
      <path clip-path="url(#make-me-a-hanzi-clip-14)" d="M 1396.5 532.0 L 1410.5 542.0 L 1638.5 563.0 " fill="none" id="make-me-a-hanzi-animation-14" stroke-dasharray="374 748" stroke-linecap="round"></path>

      <clipPath id="make-me-a-hanzi-clip-15">
      <path d="M 1253.5 401.0 L 1320.5 413.0 Q 1374.5 422.0 1510.5 432.5 Q 1646.5 443.0 1763.5 443.0 L 1914.5 443.0 Q 1938.5 443.0 1951.0 448.5 Q 1963.5 454.0 1950.5 467.0 Q 1945.5 473.0 1914.5 490.0 Q 1883.5 507.0 1865.0 507.0 Q 1846.5 507.0 1831.5 503.0 Q 1819.5 503.0 1776.5 495.0 L 1707.5 488.0 L 1692.5 487.0 Q 1678.5 486.0 1644.0 483.0 Q 1609.5 480.0 1569.5 477.0 Q 1529.5 474.0 1424.5 463.5 Q 1319.5 453.0 1279.5 450.0 L 1203.5 447.0 L 1143.5 443.0 L 1120.5 443.0 Q 1112.5 443.0 1111.5 439.0 Q 1108.5 426.0 1129.5 415.0 L 1148.5 403.0 Q 1175.5 388.0 1192.5 388.0 Q 1197.5 387.0 1223.5 393.0 L 1253.5 401.0 Z" fill="lightgray"></path>
      </clipPath>
      <path clip-path="url(#make-me-a-hanzi-clip-15)" d="M 1119.5 434.0 L 1195.5 417.0 L 1507.5 453.0 L 1851.5 475.0 L 1947.5 458.0 " fill="none" id="make-me-a-hanzi-animation-15" stroke-dasharray="962 1924" stroke-linecap="round"></path>

      <clipPath id="make-me-a-hanzi-clip-16">
      <path d="M 1366.5 224.0 L 1351.5 319.0 C 1346.5 349.0 1346.5 352.0 1341.5 353.0 L 1299.5 362.0 Q 1291.5 364.0 1282.5 362.0 Q 1262.5 358.0 1274.5 346.0 L 1287.5 333.0 Q 1302.5 318.0 1305.5 293.0 Q 1309.5 284.0 1319.5 220.0 Q 1328.5 155.0 1331.5 137.0 Q 1334.5 118.0 1342.5 109.0 Q 1350.5 100.0 1359.5 103.0 Q 1367.5 105.0 1372.5 118.0 L 1375.5 151.0 L 1366.5 224.0 Z" fill="lightgray"></path>
      </clipPath>
      <path clip-path="url(#make-me-a-hanzi-clip-16)" d="M 1279.5 354.0 L 1321.5 331.0 L 1326.5 318.0 L 1355.5 116.0 " fill="none" id="make-me-a-hanzi-animation-16" stroke-dasharray="394 788" stroke-linecap="round"></path>

      <clipPath id="make-me-a-hanzi-clip-17">
      <path d="M 1555.5 337.0 L 1662.5 348.0 Q 1692.5 350.0 1697.5 342.0 Q 1709.5 326.0 1695.5 271.0 L 1681.5 201.0 Q 1674.5 169.0 1674.5 167.0 C 1669.5 140.0 1667.5 142.0 1668.5 141.0 L 1677.5 124.0 Q 1683.5 112.0 1696.5 111.0 Q 1722.5 111.0 1744.5 195.0 L 1760.5 255.0 Q 1771.5 303.0 1792.5 336.0 Q 1798.5 347.0 1798.5 352.0 Q 1798.5 368.0 1765.5 387.0 L 1751.5 395.0 Q 1726.5 410.0 1716.5 410.0 L 1699.5 406.0 Q 1693.5 401.0 1629.5 390.0 L 1605.5 386.0 Q 1587.5 383.0 1543.5 377.0 L 1341.5 353.0 C 1311.5 349.0 1321.5 317.0 1351.5 319.0 L 1492.5 330.0 L 1555.5 337.0 Z" fill="lightgray"></path>
      </clipPath>
      <path clip-path="url(#make-me-a-hanzi-clip-17)" d="M 1349.5 349.0 L 1359.5 340.0 L 1373.5 338.0 L 1666.5 373.0 L 1711.5 374.0 L 1726.5 367.0 L 1745.5 346.0 L 1696.5 129.0 " fill="none" id="make-me-a-hanzi-animation-17" stroke-dasharray="763 1526" stroke-linecap="round"></path>

      <clipPath id="make-me-a-hanzi-clip-18">
      <path d="M 1551.5 233.0 L 1644.5 243.0 Q 1658.5 249.0 1639.0 266.5 Q 1619.5 284.0 1606.0 282.5 Q 1592.5 281.0 1584.5 280.0 L 1572.5 279.0 Q 1568.5 278.0 1567.5 278.0 L 1553.5 276.0 L 1493.5 268.0 L 1430.5 263.0 Q 1429.5 263.0 1419.0 263.0 Q 1408.5 263.0 1404.5 258.5 Q 1400.5 254.0 1404.0 246.0 Q 1407.5 238.0 1417.0 232.0 Q 1426.5 226.0 1458.5 224.0 L 1493.5 228.0 L 1551.5 233.0 Z" fill="lightgray"></path>
      </clipPath>
      <path clip-path="url(#make-me-a-hanzi-clip-18)" d="M 1414.5 252.0 L 1450.5 244.0 L 1608.5 261.0 L 1637.5 254.0 " fill="none" id="make-me-a-hanzi-animation-18" stroke-dasharray="354 708" stroke-linecap="round"></path>

      <clipPath id="make-me-a-hanzi-clip-19">
      <path d="M 1674.5 167.0 L 1649.5 179.0 Q 1634.5 188.0 1601.5 180.0 L 1549.5 170.0 L 1494.5 161.0 L 1375.5 151.0 C 1345.5 148.0 1342.5 117.0 1372.5 118.0 L 1425.5 119.0 Q 1438.5 119.0 1493.5 125.0 L 1548.5 132.0 L 1668.5 141.0 C 1698.5 143.0 1701.5 154.0 1674.5 167.0 Z" fill="lightgray"></path>
      </clipPath>
      <path clip-path="url(#make-me-a-hanzi-clip-19)" d="M 1379.5 123.0 L 1399.5 137.0 L 1481.5 140.0 L 1613.5 160.0 L 1654.5 157.0 L 1664.5 162.0 " fill="none" id="make-me-a-hanzi-animation-19" stroke-dasharray="420 840" stroke-linecap="round"></path>

      <clipPath id="make-me-a-hanzi-clip-20">
      <path d="M 1546.5 19.0 L 1593.5 21.0 L 1691.5 31.0 Q 1715.5 32.0 1720.0 33.5 Q 1724.5 35.0 1729.5 47.0 Q 1729.5 54.0 1708.5 65.5 Q 1687.5 77.0 1662.5 76.0 L 1624.5 70.0 L 1546.5 61.0 L 1493.5 53.0 L 1456.5 50.0 Q 1410.5 44.0 1377.5 42.0 L 1343.5 39.0 Q 1338.5 39.0 1337.0 35.0 Q 1335.5 31.0 1346.5 20.0 Q 1357.5 9.0 1379.0 8.0 Q 1400.5 7.0 1402.5 9.0 L 1492.5 13.0 L 1546.5 19.0 Z" fill="lightgray"></path>
      </clipPath>
      <path clip-path="url(#make-me-a-hanzi-clip-20)" d="M 1342.5 33.0 L 1385.5 25.0 L 1659.5 52.0 L 1719.5 46.0 " fill="none" id="make-me-a-hanzi-animation-20" stroke-dasharray="507 1014" stroke-linecap="round"></path>

      <clipPath id="make-me-a-hanzi-clip-21">
      <path d="M 1553.5 276.0 L 1555.5 337.0 C 1556.5 367.0 1492.5 360.0 1492.5 330.0 L 1493.5 268.0 L 1493.5 228.0 L 1494.5 161.0 L 1493.5 125.0 L 1493.5 53.0 L 1492.5 13.0 L 1490.5 -52.0 C 1489.5 -82.0 1545.5 -77.0 1545.5 -47.0 L 1546.5 19.0 L 1546.5 61.0 L 1548.5 132.0 L 1549.5 170.0 Q 1550.5 181.0 1550.5 202.0 Q 1550.5 223.0 1551.5 233.0 L 1553.5 276.0 Z" fill="lightgray"></path>
      </clipPath>
      <path clip-path="url(#make-me-a-hanzi-clip-21)" d="M 1548.5 330.0 L 1524.5 300.0 L 1519.5 -14.0 L 1496.5 -46.0 " fill="none" id="make-me-a-hanzi-animation-21" stroke-dasharray="520 1040" stroke-linecap="round"></path>

      <clipPath id="make-me-a-hanzi-clip-22">
      <path d="M 1490.5 -52.0 L 1419.5 -58.0 Q 1386.5 -61.0 1350.5 -63.0 Q 1314.5 -65.0 1247.5 -69.0 L 1205.5 -71.0 Q 1184.5 -71.0 1195.5 -83.0 Q 1196.5 -91.0 1210.5 -98.0 L 1236.5 -111.0 Q 1266.5 -123.0 1281.5 -118.0 L 1310.5 -112.0 Q 1372.5 -103.0 1394.5 -101.0 L 1472.5 -93.0 Q 1504.5 -89.0 1608.0 -85.0 Q 1711.5 -81.0 1723.5 -83.0 L 1817.5 -86.0 L 1863.5 -86.0 Q 1871.5 -87.0 1884.5 -84.0 Q 1919.5 -76.0 1872.5 -47.0 Q 1871.5 -47.0 1850.0 -35.0 Q 1828.5 -23.0 1819.5 -22.5 Q 1810.5 -22.0 1798.5 -23.0 L 1740.5 -31.0 Q 1724.5 -35.0 1664.5 -38.0 L 1545.5 -47.0 L 1490.5 -52.0 Z" fill="lightgray"></path>
      </clipPath>
      <path clip-path="url(#make-me-a-hanzi-clip-22)" d="M 1206.5 -82.0 L 1266.5 -94.0 L 1512.5 -69.0 L 1805.5 -54.0 L 1875.5 -66.0 L 1887.5 -73.0 " fill="none" id="make-me-a-hanzi-animation-22" stroke-dasharray="815 1630" stroke-linecap="round"></path>

</g>
</svg>
